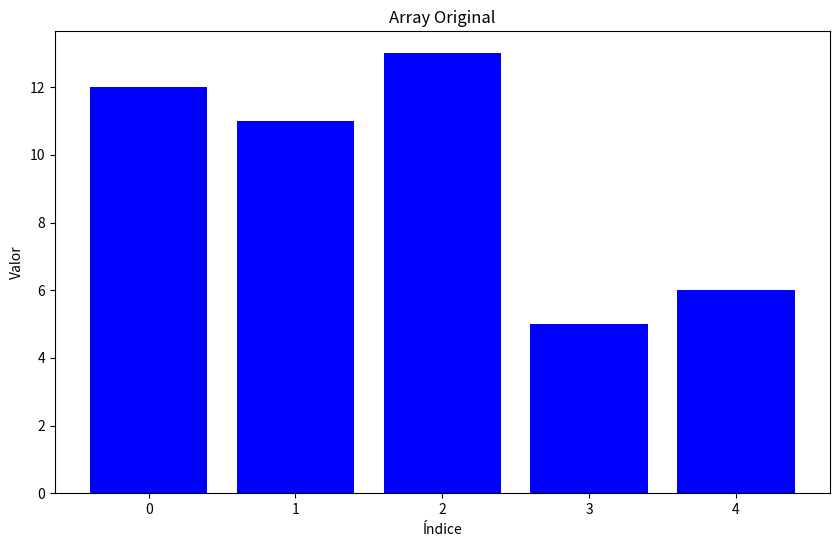
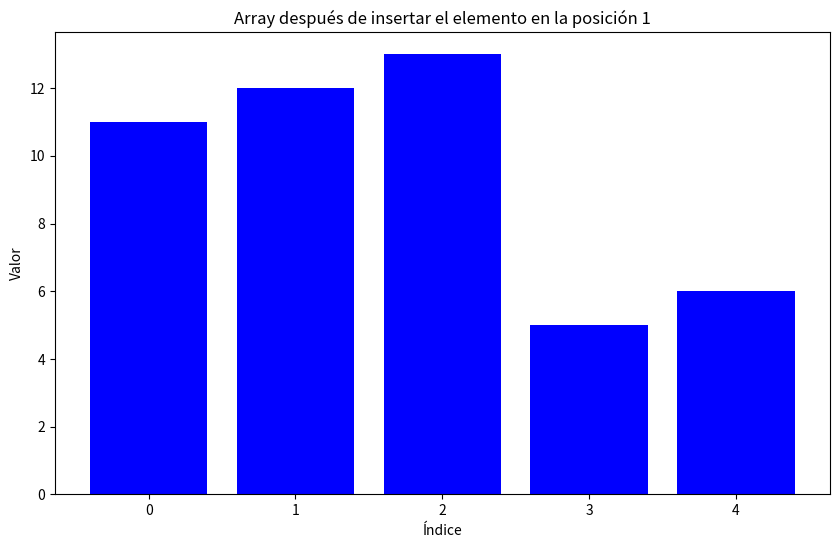
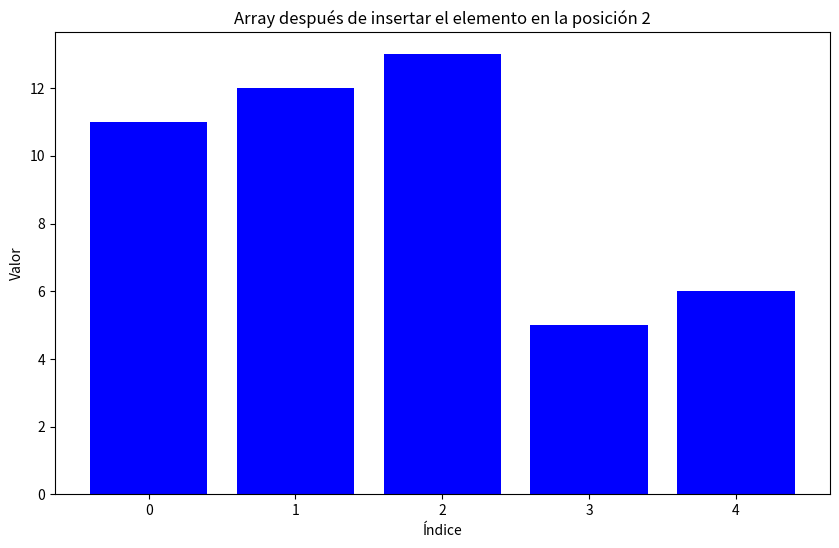
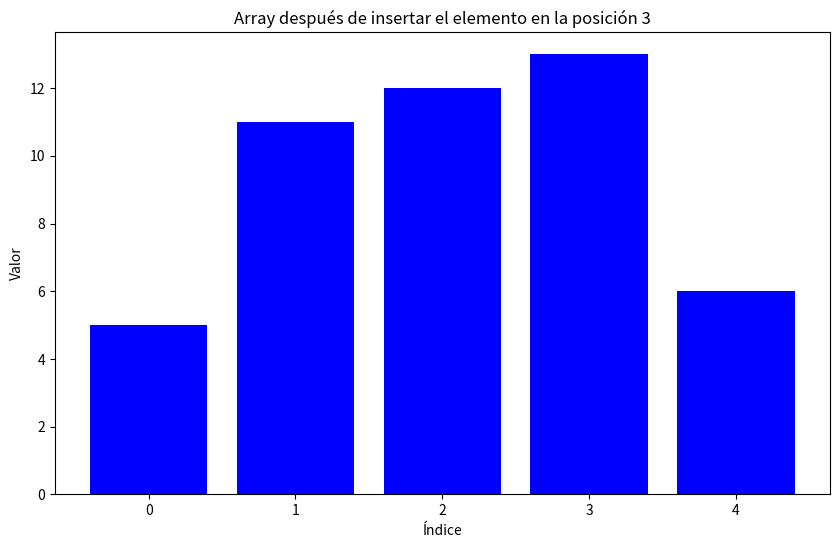
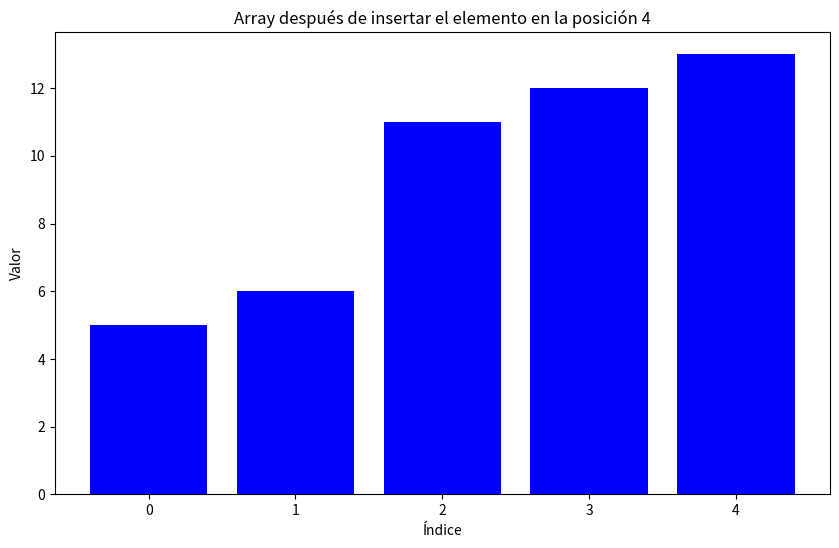
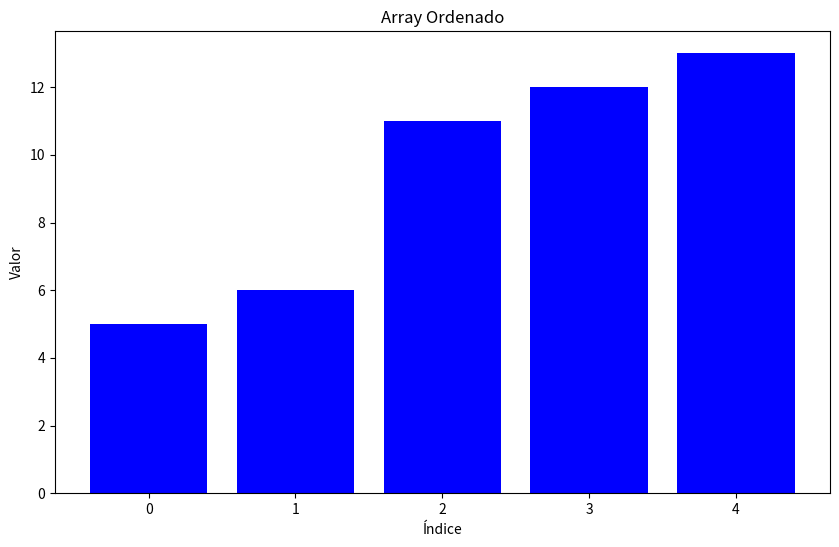

Python code for these plots, in order:
# [redacted]
# [redacted]
# [redacted]
#Practica: InsertionSort

import matplotlib.pyplot as plt
import numpy as np

def insertion_sort(arr):
    # Comienza a recorrer el array desde el segundo elemento
    for i in range(1, len(arr)):
        # Almacena el valor actual en la variable key
        key = arr[i]
        # Inicializa j con el índice del elemento anterior
        j = i - 1
        # Mueve los elementos del array que son mayores que key una posición hacia adelante
        while j >= 0 and key < arr[j]:
            arr[j + 1] = arr[j]
            j -= 1
        # Coloca el valor key en su posición correcta
        arr[j + 1] = key

# Función para graficar el estado actual del array
def plot_array(arr, title):
    plt.figure(figsize=(10, 6))  # Define el tamaño de la figura
    plt.bar(range(len(arr)), arr, color='blue')  # Crea un gráfico de barras
    plt.title(title)  # Establece el título del gráfico
    plt.xlabel('Índice')  # Establece la etiqueta del eje X
    plt.ylabel('Valor')  # Establece la etiqueta del eje Y
    plt.show()  # Muestra el gráfico

# Define un array de ejemplo
array = [12, 11, 13, 5, 6]

# Muestra el array original
plot_array(array, 'Array Original')

# Ordena el array usando InsertionSort y muestra el progreso
for i in range(1, len(array)):
    # Almacena el valor actual en la variable key
    key = array[i]
    # Inicializa j con el índice del elemento anterior
    j = i - 1
    # Mueve los elementos del array que son mayores que key una posición hacia adelante
    while j >= 0 and key < array[j]:
        array[j + 1] = array[j]
        j -= 1
    # Coloca el valor key en su posición correcta
    array[j + 1] = key
    # Muestra el array después de cada inserción
    plot_array(array, f'Array después de insertar el elemento en la posición {i}')

# Muestra el array ordenado
plot_array(array, 'Array Ordenado')

